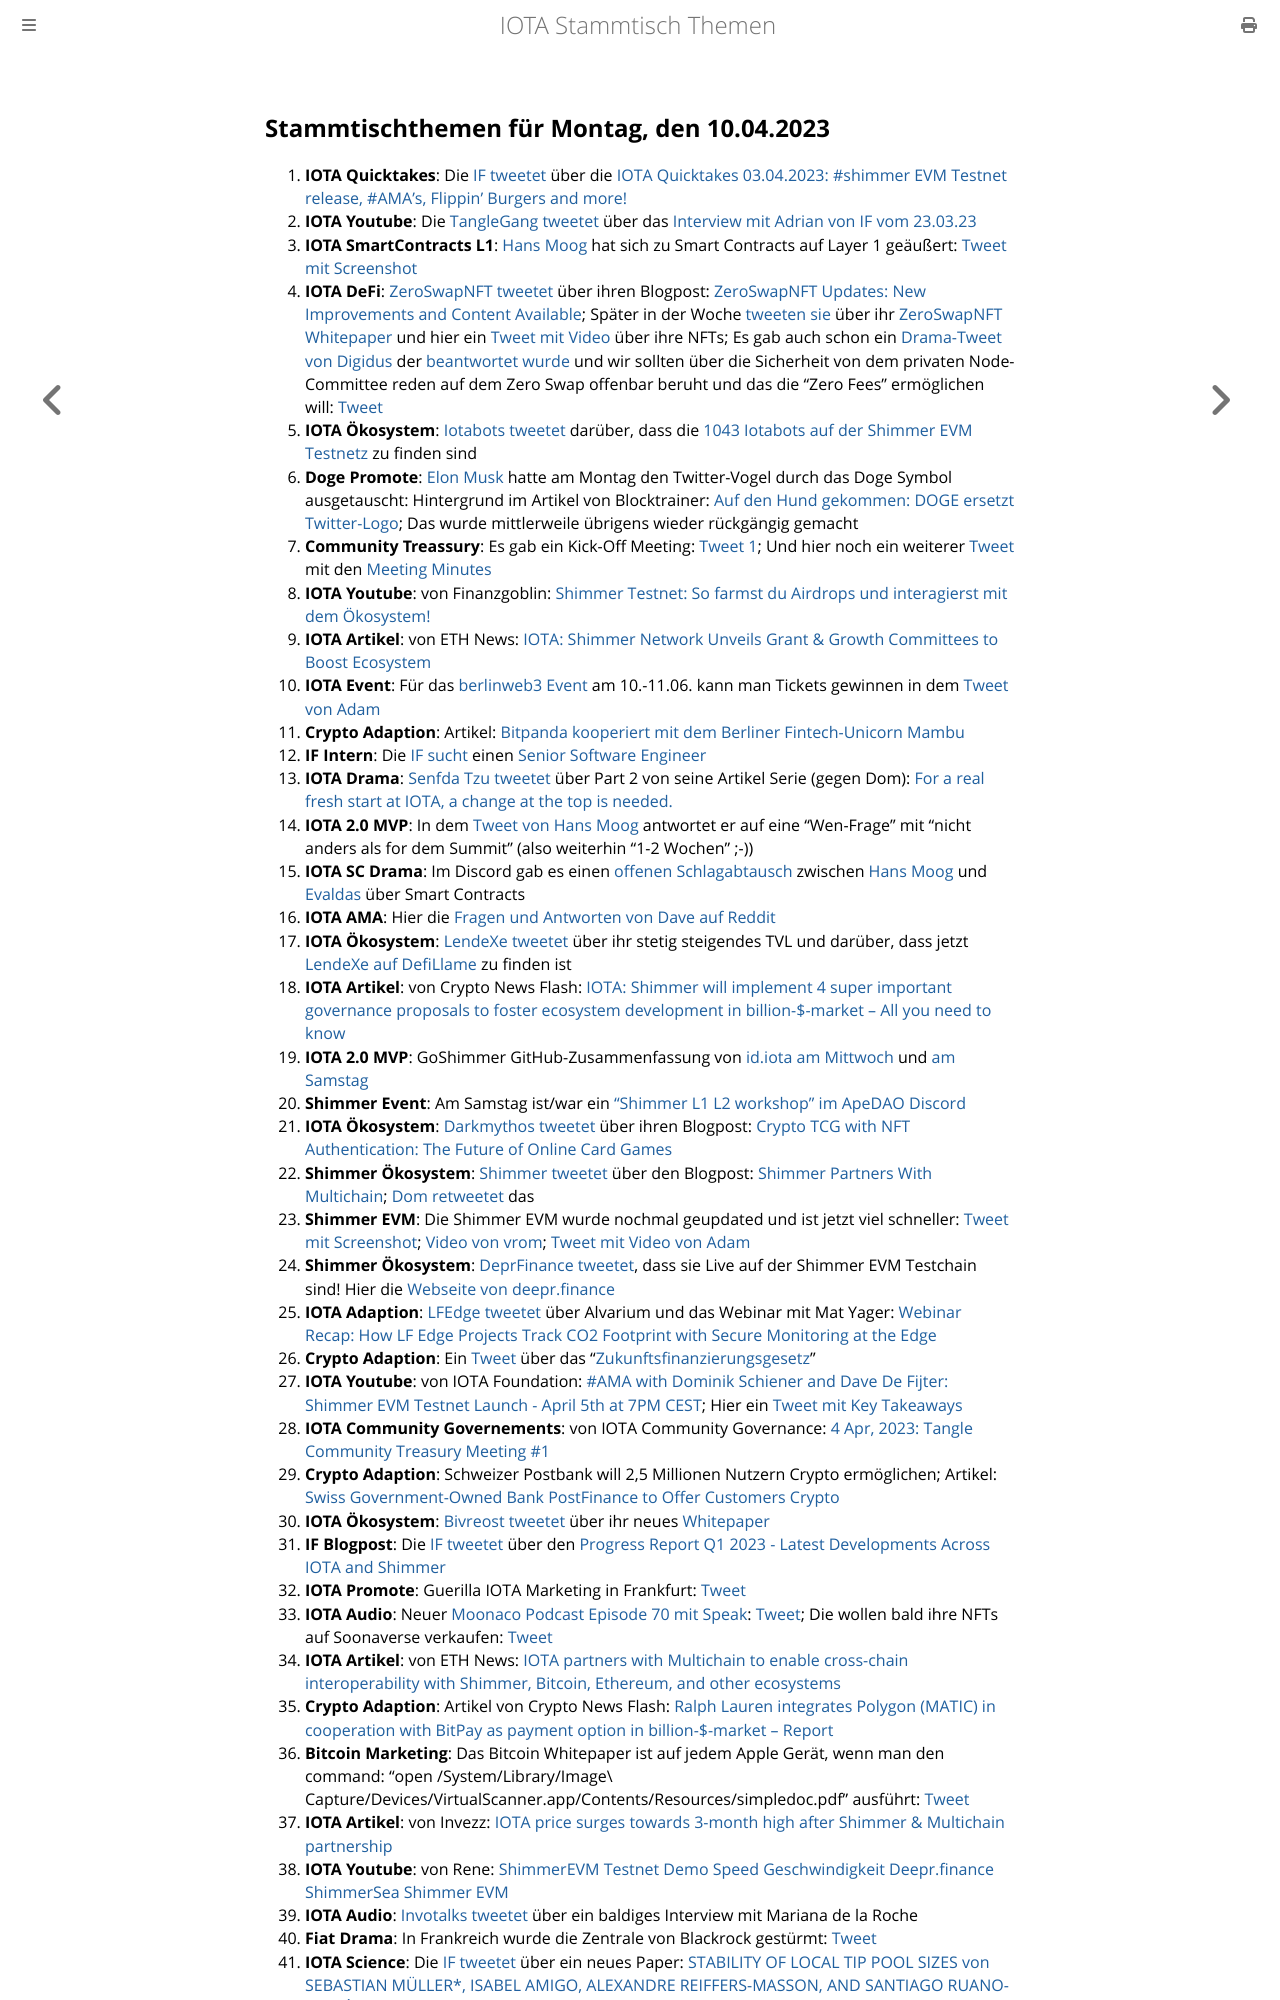

repository: iota-community/community-events · page: stammtisch/2023-04-10/index.html · generator: mdbook

## Stammtischthemen für Montag, den 10.04.2023

1. **IOTA Quicktakes**: Die [IF tweetet](https://twitter.com/iota/status/1642814293602193410?s=20) über die [IOTA Quicktakes 03.04.2023: #shimmer EVM Testnet release, #AMA's, Flippin' Burgers and more!](https://www.youtube.com/watch?v=w6UGiEdSQ9k)
2. **IOTA Youtube**: Die [TangleGang tweetet](https://twitter.com/GangTangleTalk/status/1642835080962867201?s=20) über das [Interview mit Adrian von IF vom 23.03.23](https://www.youtube.com/watch?v=FKjB7d41wl8)
3. **IOTA SmartContracts L1**: [Hans Moog](https://twitter.com/hus_qy) hat sich zu Smart Contracts auf Layer 1 geäußert: [Tweet mit Screenshot](https://twitter.com/Vrom14286662/status/1643110641656274946?s=20)
4. **IOTA DeFi**: [ZeroSwapNFT tweetet](https://twitter.com/ZeroSwapNFT/status/1642871695185682433?s=20) über ihren Blogpost: [ZeroSwapNFT Updates: New Improvements and Content Available](https://zeroswapnft.medium.com/zeroswapnft-updates-new-improvements-and-content-available-6ce45a8028be); Später in der Woche [tweeten sie](https://twitter.com/ZeroSwapNFT/status/1642901005183377410?s=20) über ihr [ZeroSwapNFT Whitepaper](https://whitepaper.zeroswapnft.com/) und hier ein [Tweet mit Video](https://twitter.com/ZeroSwapNFT/status/1642900904226574337?s=20) über ihre NFTs; Es gab auch schon ein [Drama-Tweet von Digidus](https://twitter.com/DigidusPrime/status/1643415745723011074?s=20) der [beantwortet wurde](https://twitter.com/ZeroSwapNFT/status/1643489674810257410?s=20) und wir sollten über die Sicherheit von dem privaten Node-Committee reden auf dem Zero Swap offenbar beruht und das die "Zero Fees" ermöglichen will: [Tweet](https://twitter.com/Vrom14286662/status/1643500160482156544?s=20)
5. **IOTA Ökosystem**: [Iotabots tweetet](https://twitter.com/iotabots/status/1642890117307064320?s=20) darüber, dass die [1043 Iotabots auf der Shimmer EVM Testnetz](https://explorer.evm.testnet.shimmer.network/token/0xb5A53615170e4684E488C9E1c641aB9dDC307489/inventory) zu finden sind
6. **Doge Promote**: [Elon Musk](https://twitter.com/elonmusk) hatte am Montag den Twitter-Vogel durch das Doge Symbol ausgetauscht: Hintergrund im Artikel von Blocktrainer: [Auf den Hund gekommen: DOGE ersetzt Twitter-Logo](https://www.blocktrainer.de/auf-den-hund-gekommen-doge-ersetzt-twitter-logo/); Das wurde mittlerweile übrigens wieder rückgängig gemacht
7. **Community Treassury**: Es gab ein Kick-Off Meeting: [Tweet 1](https://twitter.com/TangleTreasury/status/1642959162861813761?s=20); Und hier noch ein weiterer [Tweet](https://twitter.com/TangleTreasury/status/1643334663098839041?s=20) mit den [Meeting Minutes](https://www.tangletreasury.org/governance-and-treasury-minutes)
8. **IOTA Youtube**: von Finanzgoblin: [Shimmer Testnet: So farmst du Airdrops und interagierst mit dem Ökosystem!](https://www.youtube.com/watch?v=z93Xoiybbd0&t=283s)
9. **IOTA Artikel**: von ETH News: [IOTA: Shimmer Network Unveils Grant & Growth Committees to Boost Ecosystem](https://www.ethnews.com/iota-shimmer-network-unveils-grant-growth-committees-to-boost-ecosystem/)
10. **IOTA Event**: Für das [berlinweb3 Event](https://t.co/kbqdQq00wA) am 10.-11.06. kann man Tickets gewinnen in dem [Tweet von Adam](https://twitter.com/Schpoopel/status/1643163919106621440?s=20)
11. **Crypto Adaption**: Artikel: [Bitpanda kooperiert mit dem Berliner Fintech-Unicorn Mambu](https://www.trendingtopics.eu/bitpanda-kooperiert-mit-dem-berliner-fintech-unicorn-mambu/)
12. **IF Intern**: Die [IF sucht](https://twitter.com/iota/status/1643191692265127936?s=20) einen [Senior Software Engineer](https://iota-foundation.jobs.personio.com/job/1069610?display=en)
13. **IOTA Drama**: [Senfda Tzu tweetet](https://twitter.com/SenfdaTzu/status/1643217909592776704?s=20) über Part 2 von seine Artikel Serie (gegen Dom): [For a real fresh start at IOTA, a change at the top is needed.](https://medium.com/@karsten.bienek/for-a-real-fresh-start-at-iota-a-change-at-the-top-is-needed-66252724f7e1)
14. **IOTA 2.0 MVP**: In dem [Tweet von Hans Moog](https://twitter.com/hus_qy/status/1643208529640140800?s=20) antwortet er auf eine "Wen-Frage" mit "nicht anders als for dem Summit" (also weiterhin "1-2 Wochen" ;-))
15. **IOTA SC Drama**: Im Discord gab es einen [offenen Schlagabtausch](https://discord.com/channels/397872799483428865/399035929106579466/1092719648182632448) zwischen [Hans Moog](https://twitter.com/hus_qy) und [Evaldas](https://twitter.com/lunfardo314) über Smart Contracts
16. **IOTA AMA**: Hier die [Fragen und Antworten von Dave auf Reddit](https://www.reddit.com/r/Iota/comments/125ozrx/doubleama_ask_the_smart_contracts_team_on_reddit/)
17. **IOTA Ökosystem**: [LendeXe tweetet](https://twitter.com/LendeXeFinance/status/1643312379323662337?s=20) über ihr stetig steigendes TVL und darüber, dass jetzt [LendeXe auf DefiLlame](https://defillama.com/protocol/lendexe-finance) zu finden ist
18. **IOTA Artikel**: von Crypto News Flash: [IOTA: Shimmer will implement 4 super important governance proposals to foster ecosystem development in billion-$-market – All you need to know](https://www.crypto-news-flash.com/iota-shimmer-will-implement-4-super-important-governance-proposals-to-foster-ecosystem-development-in-billion-market-all-you-need-to-know/)
19. **IOTA 2.0 MVP**: GoShimmer GitHub-Zusammenfassung von [id.iota](https://twitter.com/id_iota) [am Mittwoch](https://twitter.com/id_iota/status/1643508792120979456?s=20) und [am Samstag](https://twitter.com/id_iota/status/1644684115453808642?s=20)
20. **Shimmer Event**: Am Samstag ist/war ein ["Shimmer L1 L2 workshop" im ApeDAO Discord](https://discord.com/events/952695802415943750/1093074821455302698)
21. **IOTA Ökosystem**: [Darkmythos tweetet](https://twitter.com/DarkMythosIOTA/status/1643583824763187202?s=20) über ihren Blogpost: [Crypto TCG with NFT Authentication: The Future of Online Card Games](https://darkmythos.medium.com/crypto-tcg-with-nft-authentication-the-future-of-online-card-games-250f0ba59148) 
22. **Shimmer Ökosystem**: [Shimmer tweetet](https://twitter.com/shimmernet/status/1643599380975345665?s=20) über den Blogpost: [Shimmer Partners With Multichain](https://blog.shimmer.network/shimmer-partners-with-multichain/); [Dom retweetet](https://twitter.com/DomSchiener/status/1643608116473233412?s=20) das
23. **Shimmer EVM**: Die Shimmer EVM wurde nochmal geupdated und ist jetzt viel schneller: [Tweet mit Screenshot](https://twitter.com/TangleVerseWeb/status/1643572817777119233?s=20); [Video von vrom](https://www.youtube.com/watch?v=sE9Lpzr-CSg&t=3s); [Tweet mit Video von Adam](https://twitter.com/Schpoopel/status/1643647345102290944?s=20)
24. **Shimmer Ökosystem**: [DeprFinance tweetet](https://twitter.com/DeeprFinance/status/1643616853107912705?s=20), dass sie Live auf der Shimmer EVM Testchain sind! Hier die [Webseite von deepr.finance](https://www.deepr.finance/faucet)
25. **IOTA Adaption**: [LFEdge tweetet](https://twitter.com/LF_Edge/status/1643631896801189888?s=20) über Alvarium und das Webinar mit Mat Yager: [Webinar Recap: How LF Edge Projects Track CO2 Footprint with Secure Monitoring at the Edge](https://www.lfedge.org/2023/03/08/webinar-recap-how-lf-edge-projects-track-co2-footprint-with-secure-monitoring-at-the-edge/?hss_channel=tw-1085641282175741952)
26. **Crypto Adaption**: Ein [Tweet](https://twitter.com/paddi_hansen/status/1643621737144131584?s=20) über das "[Zukunftsfinanzierungsgesetz](https://bundesfinanzministerium.de/Content/DE/Standardartikel/Themen/Schlaglichter/Start-ups/zukunftsfinanzierungsgesetz.html)"
27. **IOTA Youtube**: von IOTA Foundation: [#AMA with Dominik Schiener and Dave De Fijter: Shimmer EVM Testnet Launch - April 5th at 7PM CEST](https://www.youtube.com/watch?v=eklFukSb69o); Hier ein [Tweet mit Key Takeaways](https://twitter.com/iota_penguin/status/1643684032390078499?s=20)
28. **IOTA Community Governements**: von IOTA Community Governance: [4 Apr, 2023: Tangle Community Treasury Meeting #1](https://www.youtube.com/watch?v=al8vnZaHDBw)
29. **Crypto Adaption**: Schweizer Postbank will 2,5 Millionen Nutzern Crypto ermöglichen; Artikel: [Swiss Government-Owned Bank PostFinance to Offer Customers Crypto](https://www.coindesk.com/business/2023/04/05/swiss-government-owned-bank-postfinance-to-offer-customers-crypto/)
30. **IOTA Ökosystem**: [Bivreost tweetet](https://twitter.com/bivreost/status/1643605641418743812?s=20) über ihr neues [Whitepaper](https://drive.google.com/file/d/1Qfc7WK4Rqdqeeze7q1aKZ19t6wDZ8VKe/view)
31. **IF Blogpost**: Die [IF tweetet](https://twitter.com/iota/status/1643961763971383296?s=20) über den [Progress Report Q1 2023 - Latest Developments Across IOTA and Shimmer](https://blog.iota.org/progress-report-q1-2023/)
32. **IOTA Promote**: Guerilla IOTA Marketing in Frankfurt: [Tweet](https://twitter.com/Vrom14286662/status/1643922993704235010?s=20)
33. **IOTA Audio**: Neuer [Moonaco Podcast Episode 70 mit Speak](https://open.spotify.com/episode/1NNNJqAH7O12wiUGbq0zVI?si=AdN_cq8-SKe3Ph9yflYHuQ&dd=1): [Tweet](https://twitter.com/MoonacoPodcast/status/1643917953333706752?s=20); Die wollen bald ihre NFTs auf Soonaverse verkaufen: [Tweet](https://twitter.com/SpeakNFT/status/1644285553720938496?s=20)
34. **IOTA Artikel**: von ETH News: [IOTA partners with Multichain to enable cross-chain interoperability with Shimmer, Bitcoin, Ethereum, and other ecosystems](https://www.ethnews.com/iota-partners-with-multichain-to-enable-cross-chain-interoperability-with-shimmer-bitcoin-ethereum-and-other-ecosystems/)
35. **Crypto Adaption**: Artikel von Crypto News Flash: [Ralph Lauren integrates Polygon (MATIC) in cooperation with BitPay as payment option in billion-$-market – Report](https://www.crypto-news-flash.com/ralph-lauren-integrates-polygon-matic-in-cooperation-with-bitpay-as-payment-option-in-billion-market-report/?feed_id=14446&_unique_id=642e6928f3dff)
36. **Bitcoin Marketing**: Das Bitcoin Whitepaper ist auf jedem Apple Gerät, wenn man den command: "open /System/Library/Image\ Capture/Devices/VirtualScanner.app/Contents/Resources/simpledoc.pdf" ausführt: [Tweet](https://twitter.com/kranirudha/status/1643889717870739456?s=20)
37. **IOTA Artikel**: von Invezz: [IOTA price surges towards 3-month high after Shimmer & Multichain partnership](https://invezz.com/news/2023/04/05/iota-price-surges-towards-3-month-high-after-shimmer-multichain-partnership/)
38. **IOTA Youtube**: von Rene: [ShimmerEVM Testnet Demo Speed Geschwindigkeit Deepr.finance ShimmerSea Shimmer EVM](https://www.youtube.com/watch?v=o3Q3MwuqRQk)
39. **IOTA Audio**: [Invotalks tweetet](https://twitter.com/invotalks/status/1643679777780563969?s=20) über ein baldiges Interview mit Mariana de la Roche
40. **Fiat Drama**: In Frankreich wurde die Zentrale von Blackrock gestürmt: [Tweet](https://twitter.com/TOysmueller/status/1643926653603651587?s=20)
41. **IOTA Science**: Die [IF tweetet](https://twitter.com/iota/status/1643871167546007553?s=20) über ei
